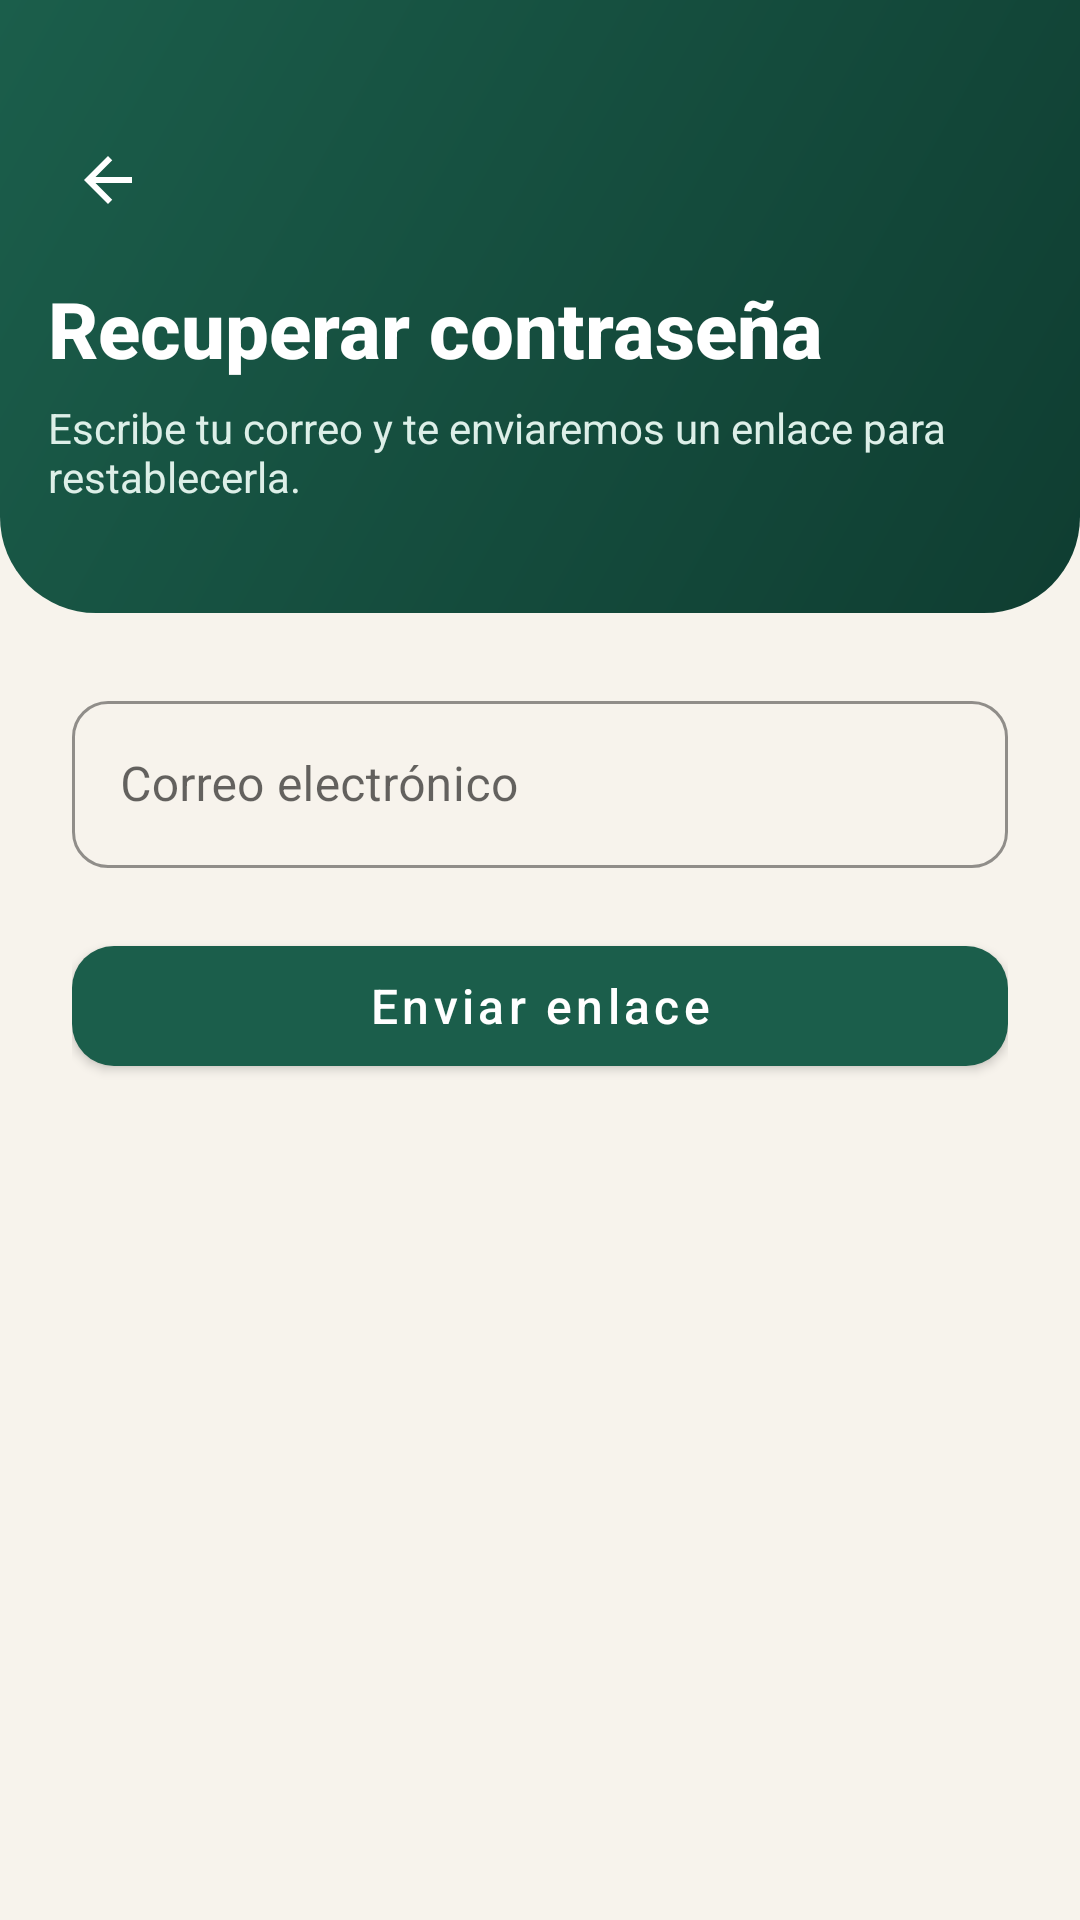

Reconstruct the res/layout file that produces this screen, plus the resources it refers to.
<!-- AndroidManifest.xml: application theme Theme.MercaCerca -->
<!-- res/layout/activity_recover.xml -->
<?xml version="1.0" encoding="utf-8"?>
<LinearLayout xmlns:android="http://schemas.android.com/apk/res/android" xmlns:app="http://schemas.android.com/apk/res-auto"
    android:layout_width="match_parent" android:layout_height="match_parent"
    android:background="@color/bg" android:orientation="vertical">

    <LinearLayout
        android:layout_width="match_parent" android:layout_height="wrap_content"
        android:background="@drawable/bg_header" android:orientation="vertical"
        android:paddingStart="16dp" android:paddingEnd="16dp"
        android:paddingTop="40dp" android:paddingBottom="36dp">
        <ImageButton
            android:id="@+id/btnBack" style="@style/Widget.MC.IconButton"
            android:contentDescription="@string/volver"
            app:srcCompat="@drawable/ic_back" app:tint="@color/white" />
        <TextView
            style="@style/TextAppearance.MC.Display"
            android:layout_width="wrap_content" android:layout_height="wrap_content"
            android:layout_marginTop="12dp" android:text="@string/recuperar_titulo"
            android:textSize="26sp" />
        <TextView
            style="@style/TextAppearance.MC.OnDark"
            android:layout_width="wrap_content" android:layout_height="wrap_content"
            android:layout_marginTop="6dp" android:text="@string/recuperar_desc" />
    </LinearLayout>

    <LinearLayout
        android:layout_width="match_parent" android:layout_height="wrap_content"
        android:orientation="vertical" android:padding="24dp">
        <com.google.android.material.textfield.TextInputLayout
            android:id="@+id/tilEmail"
            android:layout_width="match_parent" android:layout_height="wrap_content"
            android:hint="@string/correo">
            <com.google.android.material.textfield.TextInputEditText
                android:id="@+id/etEmail"
                android:layout_width="match_parent" android:layout_height="wrap_content"
                android:inputType="textEmailAddress" />
        </com.google.android.material.textfield.TextInputLayout>
        <com.google.android.material.button.MaterialButton
            android:id="@+id/btnSend"
            android:layout_width="match_parent" android:layout_height="wrap_content"
            android:layout_marginTop="20dp" android:text="@string/enviar_enlace" />
    </LinearLayout>
</LinearLayout>
<!-- resources referenced by this layout -->
<resources>
  <color name="bg">#F7F3EC</color>
  <color name="white">#FFFFFF</color>
  <!-- drawable bg_header (drawable) -->
  <?xml version="1.0" encoding="utf-8"?>
  <shape xmlns:android="http://schemas.android.com/apk/res/android" android:shape="rectangle">
      <gradient android:angle="135" android:startColor="@color/primary_dark" android:endColor="@color/primary" android:type="linear" />
      <corners android:bottomLeftRadius="32dp" android:bottomRightRadius="32dp" />
  </shape>
  <!-- drawable ic_back (drawable) -->
  <?xml version="1.0" encoding="utf-8"?>
  <vector xmlns:android="http://schemas.android.com/apk/res/android"
      android:width="24dp" android:height="24dp" android:viewportWidth="24" android:viewportHeight="24">
      <path android:fillColor="#FF000000" android:pathData="M20,11H7.83l5.59,-5.59L12,4l-8,8 8,8 1.41,-1.41L7.83,13H20v-2z" />
  </vector>
  <string name="correo">Correo electrónico</string>
  <string name="enviar_enlace">Enviar enlace</string>
  <string name="recuperar_desc">Escribe tu correo y te enviaremos un enlace para restablecerla.</string>
  <string name="recuperar_titulo">Recuperar contraseña</string>
  <string name="volver">Volver</string>
  <style name="TextAppearance.MC.Display" parent="">
          <item name="android:textSize">30sp</item>
          <item name="android:textStyle">bold</item>
          <item name="android:textColor">@color/white</item>
          <item name="android:fontFamily">sans-serif-medium</item>
      </style>
  <style name="TextAppearance.MC.OnDark" parent="">
          <item name="android:textSize">14sp</item>
          <item name="android:textColor">@color/primary_light</item>
      </style>
  <style name="Widget.MC.IconButton" parent="">
          <item name="android:layout_width">40dp</item>
          <item name="android:layout_height">40dp</item>
          <item name="android:background">?attr/selectableItemBackgroundBorderless</item>
          <item name="android:scaleType">centerInside</item>
      </style>
  <color name="primary_dark">#0F3D31</color>
  <color name="primary">#1B5E4B</color>
  <color name="primary_light">#DDEFE8</color>
  <color name="accent">#F29F05</color>
  <color name="accent_dark">#C97F00</color>
  <color name="text_primary">#1F2A24</color>
  <color name="surface">#FFFFFF</color>
  <color name="error">#C0392B</color>
  <color name="text_secondary">#6B766F</color>
  <style name="Widget.MC.Button" parent="Widget.MaterialComponents.Button">
          <item name="android:minHeight">52dp</item>
          <item name="android:textAllCaps">false</item>
          <item name="android:textSize">16sp</item>
          <item name="android:fontFamily">sans-serif-medium</item>
          <item name="cornerRadius">@dimen/radius_button</item>
          <item name="backgroundTint">@color/primary</item>
      </style>
  <style name="Widget.MC.Input" parent="Widget.MaterialComponents.TextInputLayout.OutlinedBox">
          <item name="boxCornerRadiusTopStart">12dp</item>
          <item name="boxCornerRadiusTopEnd">12dp</item>
          <item name="boxCornerRadiusBottomStart">12dp</item>
          <item name="boxCornerRadiusBottomEnd">12dp</item>
          <item name="boxStrokeColor">@color/primary</item>
          <item name="hintTextColor">@color/primary</item>
      </style>
  <dimen name="radius_button">14dp</dimen>
</resources>
